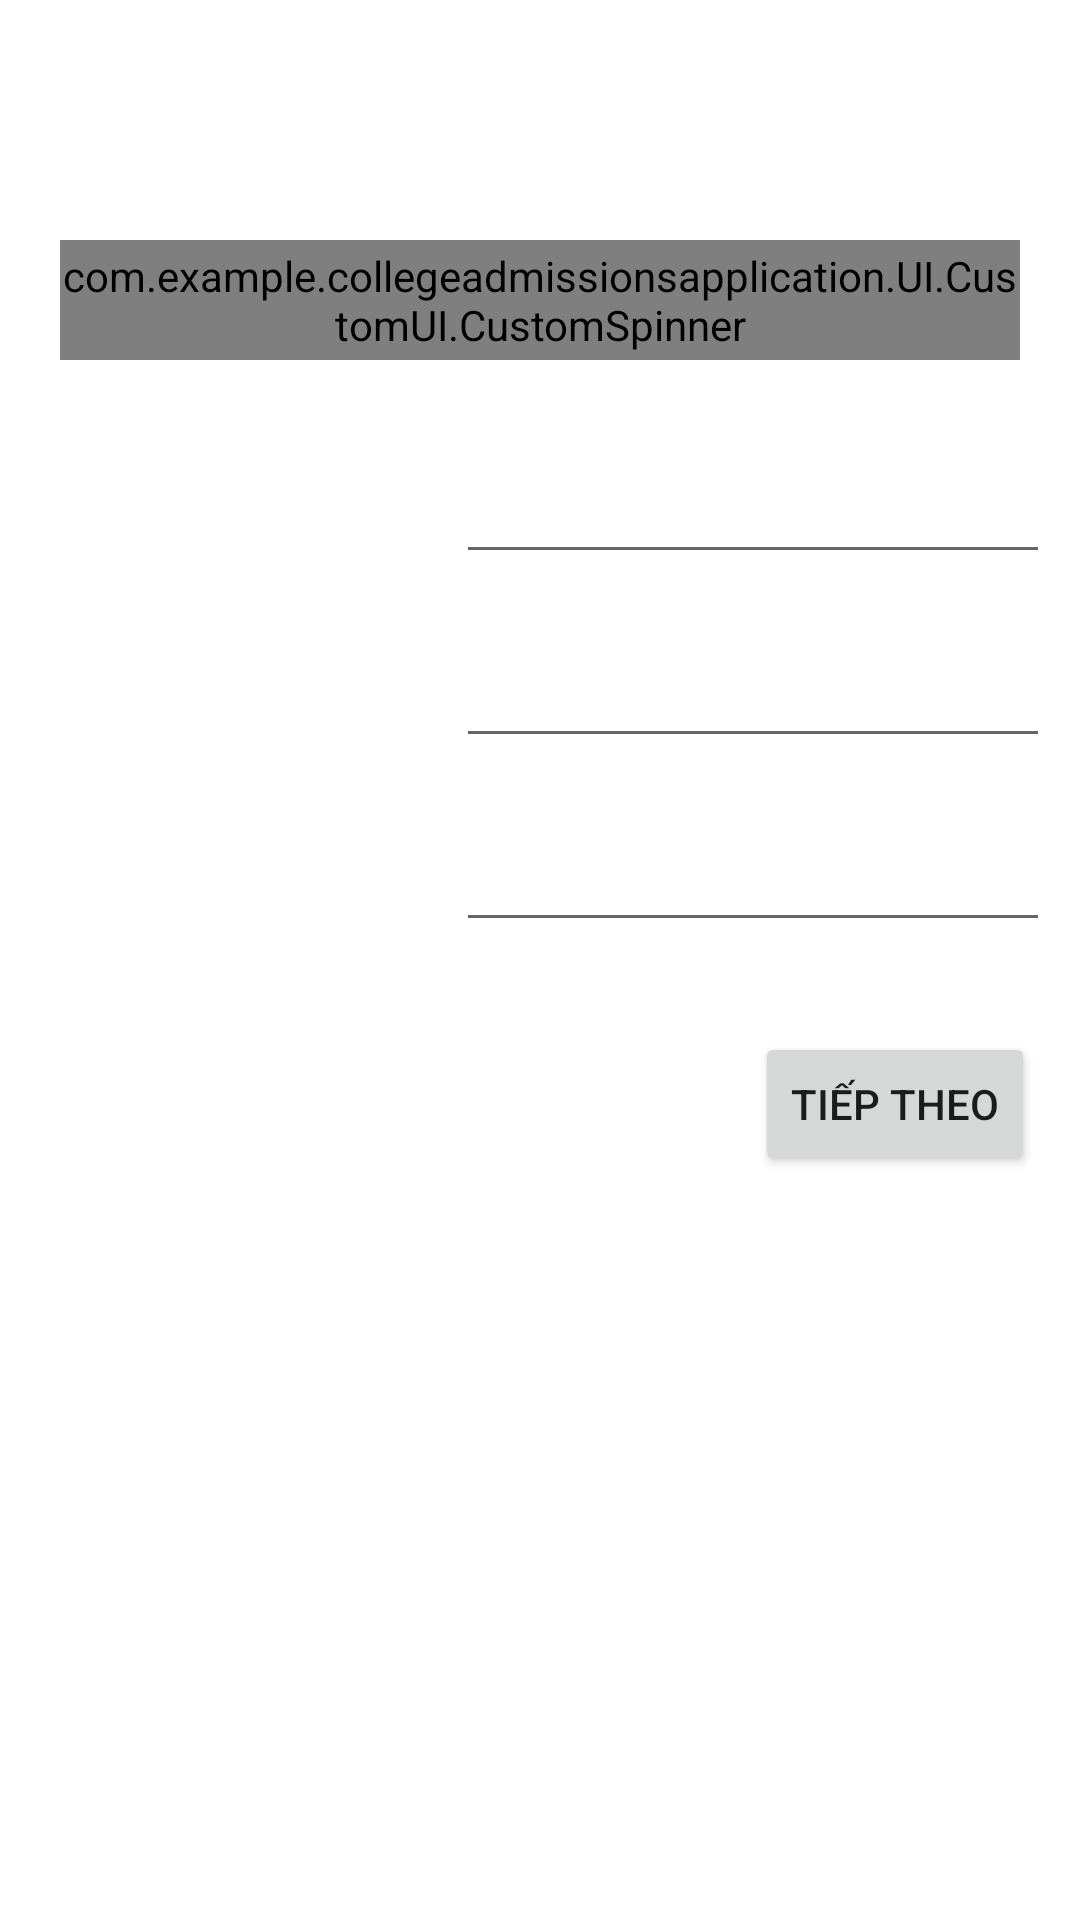

This screen was rendered from an Android layout file. Write that file and the resources it references.
<!-- AndroidManifest.xml: application theme Theme.CollegeAdmissionsApplication -->
<!-- res/layout/activity_score_exam_admission.xml -->
<?xml version="1.0" encoding="utf-8"?>
<androidx.constraintlayout.widget.ConstraintLayout xmlns:android="http://schemas.android.com/apk/res/android"
    xmlns:app="http://schemas.android.com/apk/res-auto"
    xmlns:tools="http://schemas.android.com/tools"
    android:layout_width="match_parent"
    android:layout_height="match_parent"
    tools:context=".UI.Activities.ScoreExamAdmissionActivity"
    android:paddingTop="30dp">

    <ImageView
        android:id="@+id/back"
        android:layout_width="40dp"
        android:layout_height="40dp"
        android:src="@drawable/ic_baseline_arrow_back_ios_new"
        app:layout_constraintStart_toStartOf="parent"
        app:layout_constraintTop_toTopOf="parent" />

    <com.example.collegeadmissionsapplication.UI.CustomUI.CustomSpinner
        android:id="@+id/admission_division"
        android:layout_width="match_parent"
        android:layout_height="40dp"
        android:layout_marginHorizontal="20dp"
        android:layout_marginVertical="10dp"
        android:background="@drawable/bg_spinner_down"
        app:layout_constraintEnd_toEndOf="parent"
        app:layout_constraintStart_toStartOf="parent"
        app:layout_constraintTop_toBottomOf="@+id/back" />

    <LinearLayout
        android:id="@+id/linearLayout"
        android:layout_width="match_parent"
        android:layout_height="wrap_content"
        android:layout_marginHorizontal="10dp"
        android:layout_marginVertical="20dp"
        android:orientation="vertical"
        app:layout_constraintEnd_toEndOf="parent"
        app:layout_constraintStart_toStartOf="parent"
        app:layout_constraintTop_toBottomOf="@+id/admission_division">

        <LinearLayout
            android:layout_width="match_parent"
            android:layout_height="wrap_content">

            <TextView
                android:id="@+id/title_subject_one"
                android:layout_width="0dp"
                android:layout_height="wrap_content"
                android:layout_marginVertical="10dp"
                android:layout_marginStart="10dp"
                android:layout_weight="2"
                android:textColor="@color/black"
                android:textSize="16sp"
                android:textStyle="normal" />

            <EditText
                android:id="@+id/score_subject_one"
                android:layout_width="0dp"
                android:layout_height="wrap_content"
                android:layout_marginVertical="10dp"
                android:layout_weight="3"
                android:inputType="numberDecimal"
                android:digits="0123456789,."
                android:gravity="right"/>
        </LinearLayout>

        <LinearLayout
            android:layout_width="match_parent"
            android:layout_height="wrap_content">

            <TextView
                android:id="@+id/title_subject_two"
                android:layout_width="0dp"
                android:layout_height="wrap_content"
                android:layout_marginVertical="10dp"
                android:layout_marginStart="10dp"
                android:layout_weight="2"
                android:textColor="@color/black"
                android:textSize="16sp"
                android:textStyle="normal" />

            <EditText
                android:id="@+id/score_subject_two"
                android:layout_width="0dp"
                android:layout_height="wrap_content"
                android:layout_marginVertical="10dp"
                android:layout_weight="3"
                android:inputType="numberDecimal"
                android:digits="0123456789,."
                android:gravity="right"/>
        </LinearLayout>

        <LinearLayout
            android:layout_width="match_parent"
            android:layout_height="wrap_content">

            <TextView
                android:id="@+id/title_subject_three"
                android:layout_width="0dp"
                android:layout_height="wrap_content"
                android:layout_marginVertical="10dp"
                android:layout_marginStart="10dp"
                android:layout_weight="2"
                android:textColor="@color/black"
                android:textSize="16sp"
                android:textStyle="normal" />

            <EditText
                android:id="@+id/score_subject_three"
                android:layout_width="0dp"
                android:layout_height="wrap_content"
                android:layout_marginVertical="10dp"
                android:layout_weight="3"
                android:inputType="numberDecimal"
                android:digits="0123456789,."
                android:gravity="right"/>
        </LinearLayout>
    </LinearLayout>

    <Button
        android:id="@+id/next"
        android:layout_width="wrap_content"
        android:layout_height="wrap_content"
        android:text="Tiếp theo"
        android:layout_marginVertical="20dp"
        android:layout_marginHorizontal="15dp"
        app:layout_constraintEnd_toEndOf="parent"
        app:layout_constraintTop_toBottomOf="@+id/linearLayout" />

</androidx.constraintlayout.widget.ConstraintLayout>
<!-- resources referenced by this layout -->
<resources>
  <color name="black">#FF000000</color>
  <style name="Theme.CollegeAdmissionsApplication" parent="Theme.MaterialComponents.DayNight.NoActionBar">
          
          <item name="colorPrimary">@color/purple_500</item>
          <item name="colorPrimaryVariant">@color/purple_700</item>
          <item name="colorOnPrimary">@color/white</item>
          
          <item name="colorSecondary">@color/teal_200</item>
          <item name="colorSecondaryVariant">@color/teal_700</item>
          <item name="colorOnSecondary">@color/black</item>
          
          <item name="android:statusBarColor" tools:targetApi="l">?attr/colorPrimaryVariant</item>
          
          <item name="android:windowTranslucentStatus">true</item>
          <item name="pinViewStyle">@style/PinWidget.PinView</item>
      </style>
  <color name="purple_500">#FF8306</color>
  <color name="purple_700">#FF3700B3</color>
  <color name="white">#FFFFFFFF</color>
  <color name="teal_200">#FF03DAC5</color>
  <color name="teal_700">#FF018786</color>
</resources>
